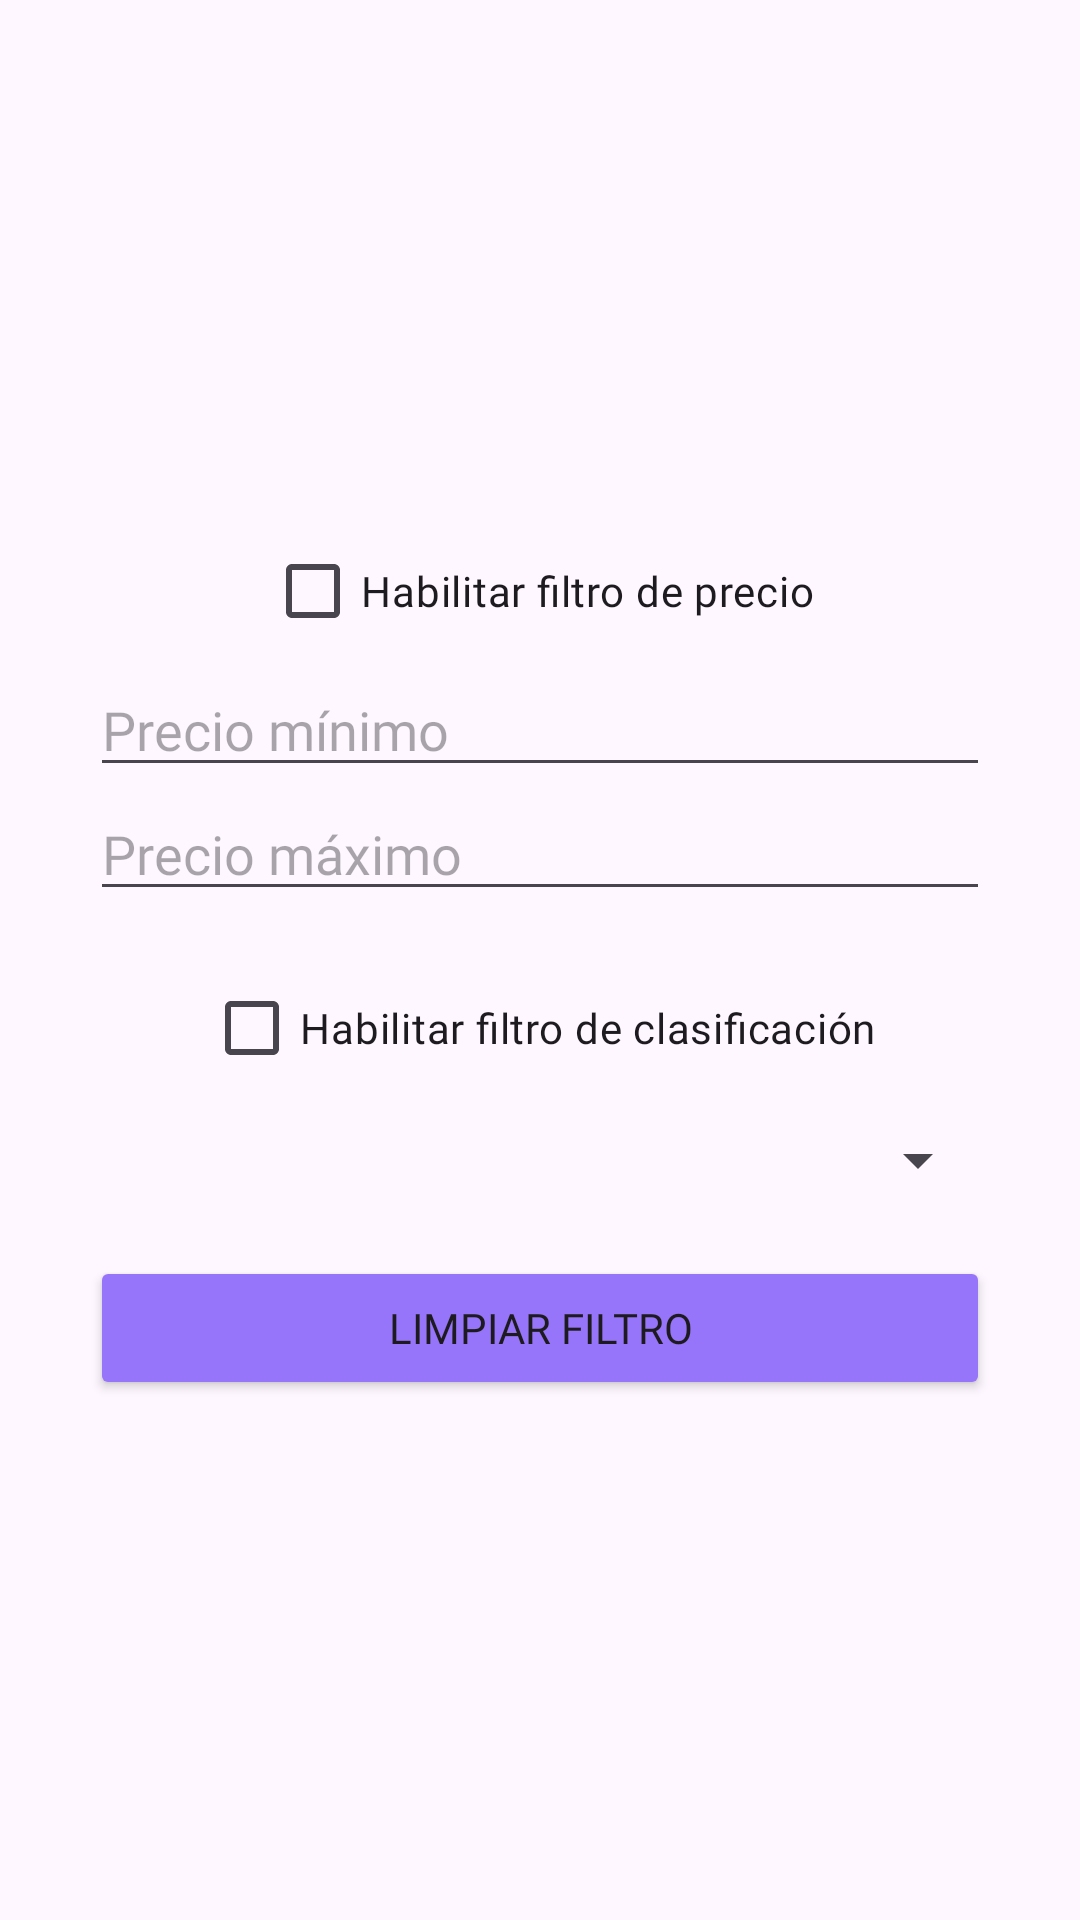

Here is an Android app screen rendered from its layout file. Give the layout XML and the strings, colors and styles it references.
<!-- AndroidManifest.xml: application theme Theme.Revisteapp -->
<!-- res/layout/dialog_price_filter.xml -->
<LinearLayout xmlns:android="http://schemas.android.com/apk/res/android"
    android:layout_width="match_parent"
    android:layout_height="wrap_content"
    android:gravity="center"
    android:orientation="vertical"
    android:padding="30dp">

    <CheckBox
        android:id="@+id/chkEnablePriceFilter"
        android:layout_width="wrap_content"
        android:layout_height="wrap_content"
        android:fontFamily="@font/inter"
        android:text="Habilitar filtro de precio" />

    <EditText
        android:id="@+id/etMinPrice"
        android:layout_width="match_parent"
        android:layout_height="wrap_content"
        android:fontFamily="@font/inter"
        android:hint="Precio mínimo"
        android:inputType="numberDecimal" />

    <EditText
        android:id="@+id/etMaxPrice"
        android:layout_width="match_parent"
        android:layout_height="wrap_content"
        android:fontFamily="@font/inter"
        android:hint="Precio máximo"
        android:inputType="numberDecimal" />

    <CheckBox
        android:id="@+id/chkEnableRatingFilter"
        android:layout_width="wrap_content"
        android:layout_height="wrap_content"
        android:layout_marginTop="15dp"
        android:fontFamily="@font/inter"
        android:text="Habilitar filtro de clasificación" />

    <Spinner
        android:id="@+id/spinnerRating"
        android:layout_width="match_parent"
        android:layout_height="wrap_content"
        android:layout_marginTop="8dp" />

    <Button
        android:id="@+id/btnClearFilter"
        android:layout_width="300dp"
        android:layout_height="wrap_content"
        android:layout_marginTop="20dp"
        android:backgroundTint="@color/principal_color"
        android:fontFamily="@font/inter"
        android:text="Limpiar filtro" />
</LinearLayout>
<!-- resources referenced by this layout -->
<resources>
  <color name="principal_color">#9775FA</color>
  <style name="Theme.Revisteapp" parent="Base.Theme.Revisteapp" />
  <style name="Base.Theme.Revisteapp" parent="Theme.Material3.DayNight.NoActionBar">
          
          
      </style>
</resources>
